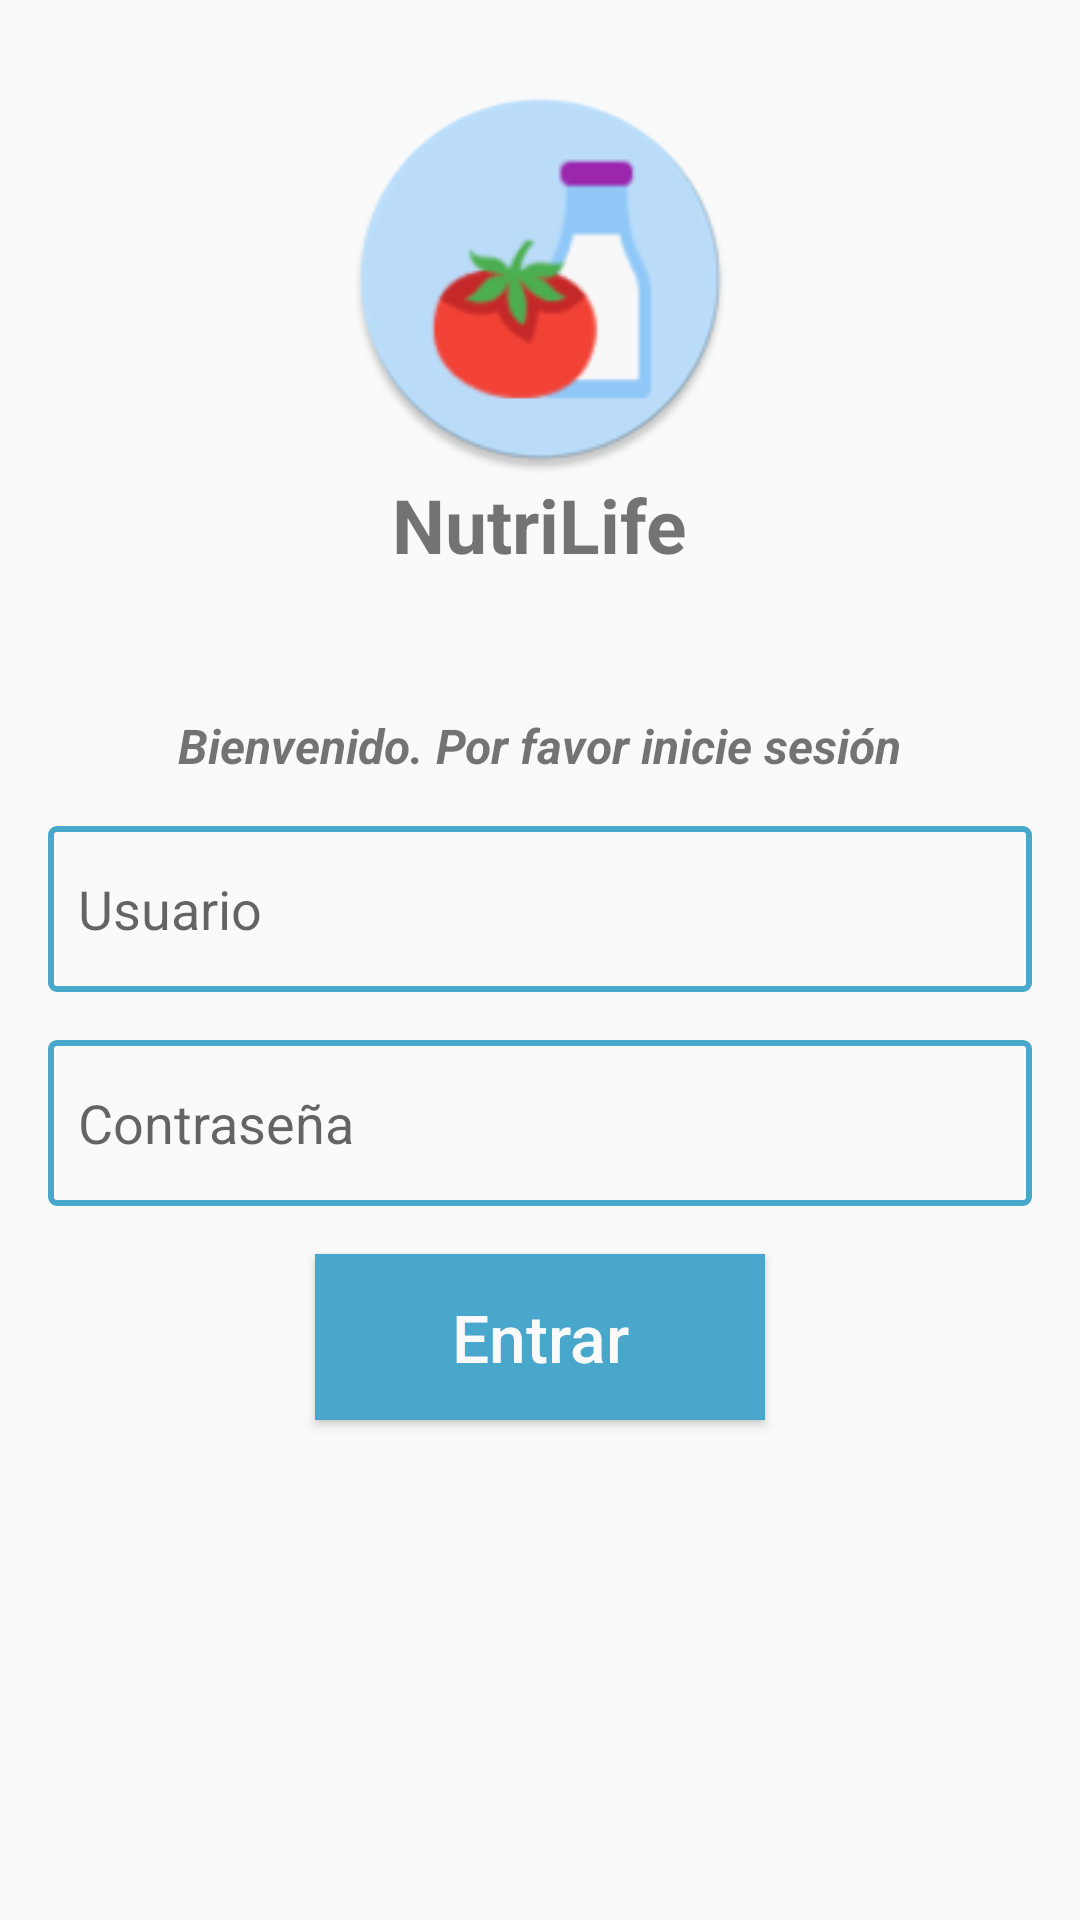

Reconstruct the res/layout file that produces this screen, plus the resources it refers to.
<!-- AndroidManifest.xml: application theme AppTheme -->
<!-- res/layout/activity_log_in.xml -->
<?xml version="1.0" encoding="utf-8"?>
<RelativeLayout xmlns:android="http://schemas.android.com/apk/res/android"
    xmlns:app="http://schemas.android.com/apk/res-auto"
    xmlns:tools="http://schemas.android.com/tools"
    android:layout_width="match_parent"
    android:layout_height="match_parent"
    tools:context=".LogInActivity">


    <LinearLayout
        android:layout_width="match_parent"
        android:layout_height="match_parent"
        android:orientation="vertical"
        android:weightSum="10"
        >

        <LinearLayout
            android:layout_width="match_parent"
            android:layout_height="0dp"
            android:layout_weight="4"
            android:orientation="vertical"
            android:layout_marginTop="16dp"
            >

            <ImageView
                android:layout_width="130dp"
                android:layout_height="130dp"
                android:layout_marginTop="12dp"
                android:layout_gravity="center_horizontal"
                android:src="@mipmap/ic_launcher_food_round"/>

            <TextView
            android:layout_width="wrap_content"
            android:layout_height="wrap_content"
            android:text="@string/app_name_n"
            android:textSize="25sp"
            android:textStyle="bold"
            android:layout_gravity="center_horizontal"/>

        </LinearLayout>

        <TextView
            android:textStyle="italic|bold"
            android:layout_width="wrap_content"
            android:layout_height="wrap_content"
            android:text="@string/txt_bv_login"
            android:textSize="16sp"
            android:layout_gravity="center_horizontal"/>

        <EditText
            android:background="@drawable/bg_edit_text"
            android:id="@+id/et_user"
            android:layout_marginTop="16dp"
            android:layout_weight="1"
            android:layout_width="match_parent"
            android:layout_height="0dp"
            android:hint="@string/string_login_user_hint"
            android:layout_marginLeft="16dp"
            android:layout_marginRight="16dp"/>

        <EditText
            android:id="@+id/et_pass"
            android:layout_weight="1"
            android:layout_marginTop="16dp"
            android:layout_width="match_parent"
            android:layout_height="0dp"
            android:hint="@string/string_login_pass_hint"
            android:layout_marginLeft="16dp"
            android:background="@drawable/bg_edit_text"
            android:layout_marginRight="16dp"/>
        <Button
            android:background="@color/secondaryDarkColor"
            android:layout_marginTop="16dp"
            android:layout_gravity="center_horizontal"
            android:text="@string/string_login_btn"
            android:layout_weight="1"
            android:textSize="22sp"
            android:textColor="@color/secondaryTextColor"
            android:textAllCaps="false"
            android:layout_width="150dp"
            android:layout_height="0dp" />
    </LinearLayout>

</RelativeLayout>
<!-- resources referenced by this layout -->
<resources>
  <color name="secondaryDarkColor">#49a7cc</color>
  <color name="secondaryTextColor">#fafafa</color>
  <!-- drawable bg_edit_text (drawable) -->
  <?xml version="1.0" encoding="utf-8"?>
  <shape xmlns:android="http://schemas.android.com/apk/res/android">
  
      <solid />
  
      <stroke
          android:width="2dp"
          android:color="@color/secondaryDarkColor" />
      <corners
          android:topLeftRadius="2dp"
          android:topRightRadius="2dp"
          android:bottomLeftRadius="2dp"
          android:bottomRightRadius="2dp"
          />
      <padding
          android:bottom="10dip"
          android:left="10dip"
          android:right="10dip"
          android:top="10dip" />
  
  </shape>
  <!-- mipmap ic_launcher_food_round: png bitmap (mipmap-hdpi, 4479 bytes) -->
  <string name="app_name_n">NutriLife</string>
  <string name="string_login_btn">Entrar</string>
  <string name="string_login_pass_hint">Contraseña</string>
  <string name="string_login_user_hint">Usuario</string>
  <string name="txt_bv_login">Bienvenido. Por favor inicie sesión</string>
  <style name="AppTheme" parent="Theme.AppCompat.Light.NoActionBar">
          
          <item name="colorPrimary">@color/primaryColor</item>
          <item name="colorPrimaryDark">@color/primaryDarkColor</item>
          <item name="colorAccent">@color/primaryLightColor</item>
          <item name="android:textColorPrimaryInverse">@color/primaryTextColor</item>
      </style>
  <color name="primaryColor">#81ba3e</color>
  <color name="primaryDarkColor">#7ecb20</color>
  <color name="primaryLightColor">#e7ff8c</color>
  <color name="primaryTextColor">#fafafa</color>
</resources>
